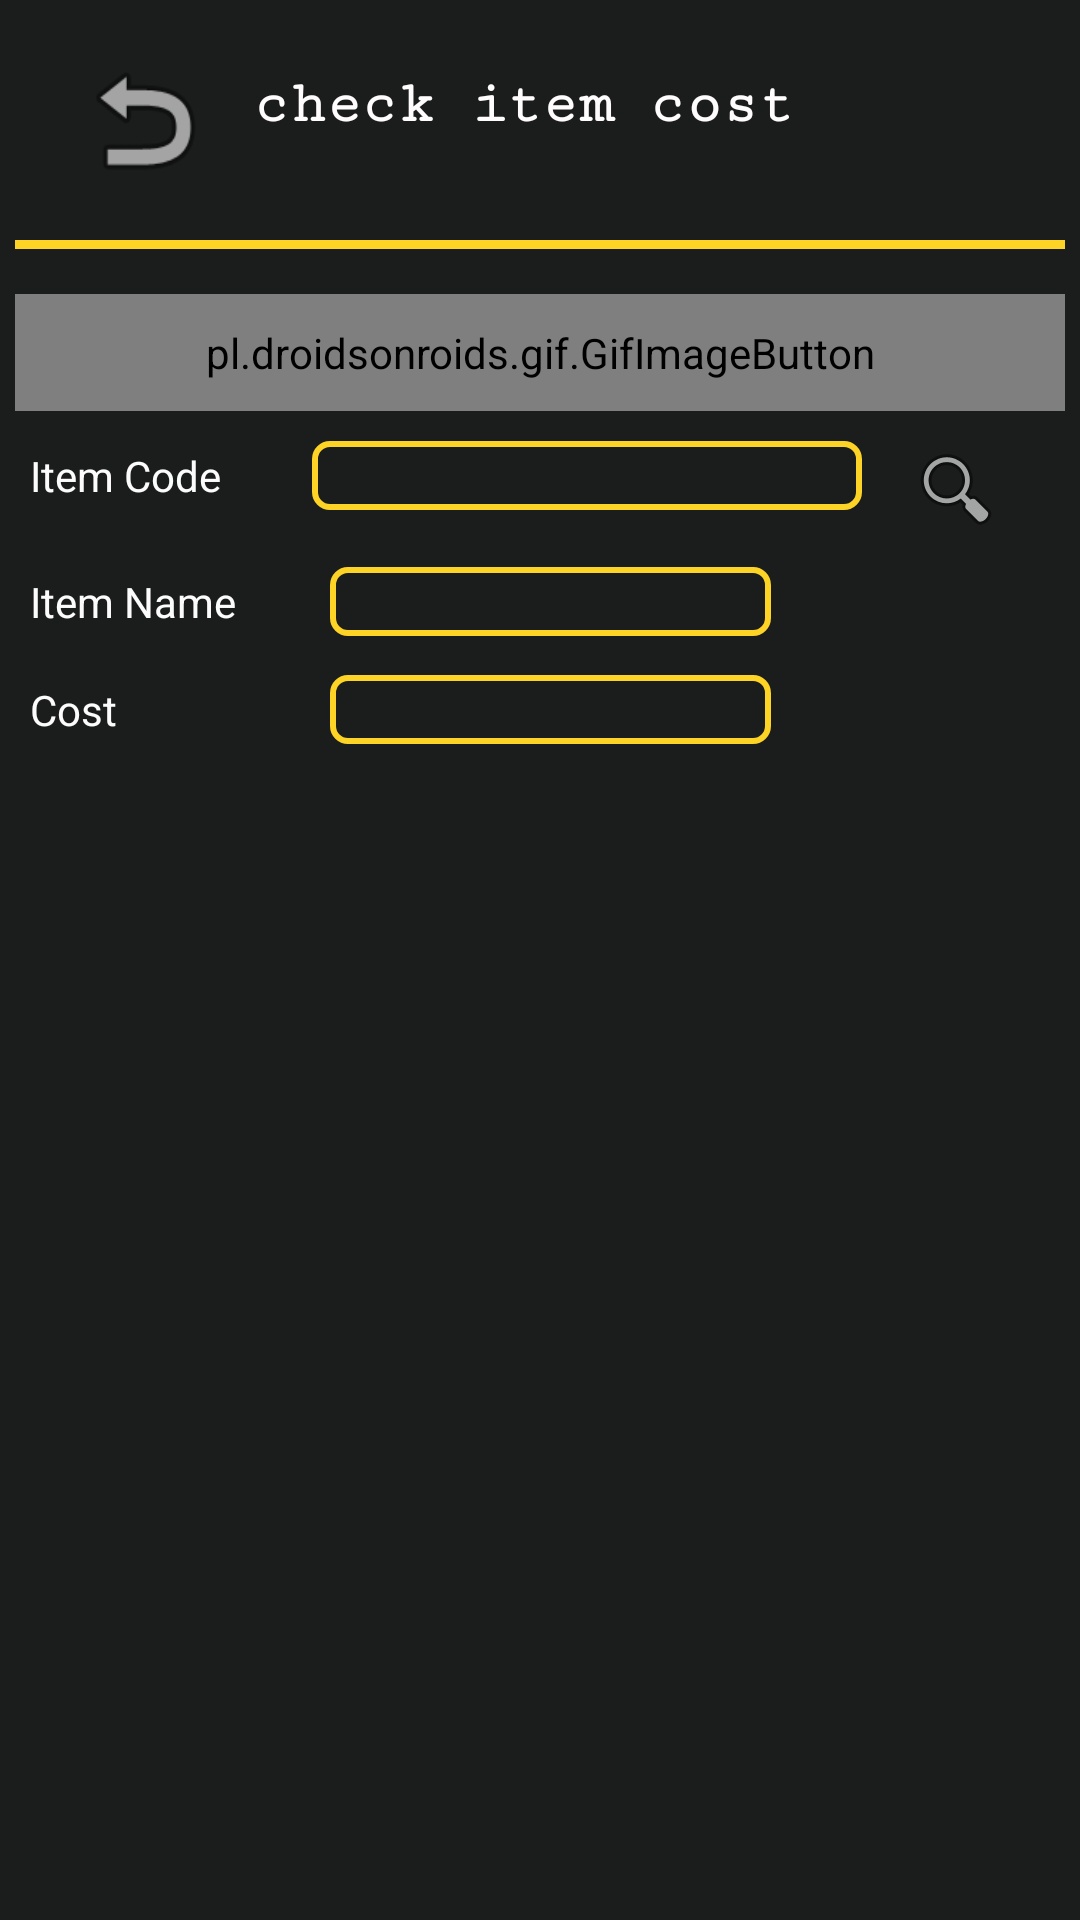

This screen was rendered from an Android layout file. Write that file and the resources it references.
<!-- AndroidManifest.xml: application theme AppTheme -->
<!-- res/layout/check_cost_yellow.xml -->
<?xml version="1.0" encoding="utf-8"?>
<LinearLayout xmlns:android="http://schemas.android.com/apk/res/android"
    xmlns:app="http://schemas.android.com/apk/res-auto"
    xmlns:tools="http://schemas.android.com/tools"
    android:layout_width="match_parent"
    android:layout_height="match_parent"
    android:background="@color/textColor"
    android:orientation="vertical">

    <LinearLayout
        android:layout_width="match_parent"
        android:layout_height="match_parent"
        android:background="@drawable/bac_"
        android:orientation="vertical"
        android:padding="5dp">

        

        
        
        
        
        
        
        

        
        
        
        
        
        
        

        
        
        

        
        
        
        
        
        
        
        
        
        

        


        <LinearLayout
            android:layout_width="match_parent"
            android:layout_height="wrap_content"
            android:gravity="center"
            android:orientation="horizontal"
            android:padding="10dp">

            <Button
                android:id="@+id/exit"
                android:layout_width="40dp"
                android:layout_height="50dp"
                android:layout_marginLeft="10dp"
                android:layout_marginRight="10dp"
                android:layout_weight="0.1"
                android:background="@android:drawable/ic_menu_revert"

                android:textAllCaps="false"
                android:textColor="@color/black"
                android:textSize="18sp" />

            <TextView
                android:id="@+id/textView19"
                android:layout_width="0dp"
                android:layout_height="wrap_content"
                android:layout_marginBottom="5dp"
                android:layout_weight="3"
                android:gravity="center"
                android:text="check item cost"
                android:textAllCaps="false"
                android:textColor="@color/grayLight"
                android:textSize="20sp"
                android:textStyle="bold"
                app:fontFamily="serif-monospace" />

            <Button
                android:id="@+id/barcode"
                android:layout_width="50dp"
                android:layout_height="50dp"
                android:layout_marginLeft="10dp"
                android:layout_marginRight="10dp"
                android:layout_weight="0.1"
                android:background="@drawable/icon_barcode"
                android:textAllCaps="false"
                android:textColor="@color/white"
                android:textSize="10sp" />
        </LinearLayout>

        <TextView
            android:id="@+id/editText8"
            android:layout_width="match_parent"
            android:layout_height="3dp"
            android:layout_marginTop="5dp"
            android:layout_marginBottom="15dp"
            android:background="@color/pinkLow"
            android:ems="10" />

        <ScrollView
            android:layout_width="match_parent"
            android:layout_height="match_parent">

            <LinearLayout
                android:layout_width="match_parent"
                android:layout_height="match_parent"

                android:orientation="vertical">

                
                
                
                
                
                


                <pl.droidsonroids.gif.GifImageButton
                    android:layout_width="match_parent"
                    android:layout_height="wrap_content"
                    android:background="@drawable/clear_buttons"
                    android:src="@drawable/barcode_scanner" />

                <TableRow
                    android:layout_width="match_parent"
                    android:layout_height="wrap_content"
                    android:layout_marginTop="5dp"
                    android:padding="5dp">

                    <TextView
                        android:id="@+id/textView32"
                        android:layout_width="wrap_content"
                        android:layout_height="wrap_content"
                        android:layout_weight="0.5"
                        android:text="@string/item_code"
                        android:textColor="@color/white"
                        android:textSize="14sp" />

                    <EditText
                        android:id="@+id/itemCode"
                        android:layout_width="wrap_content"
                        android:layout_height="wrap_content"
                        android:layout_weight="0.6"
                        android:background="@drawable/bac_frame_no"
                        android:ems="9"
                        android:focusedByDefault="true"
                        android:gravity="center"
                        android:inputType="textPersonName"
                        android:selectAllOnFocus="true"
                        android:textColor="@color/white"
                        android:textCursorDrawable="@color/orFloor"
                        android:textSize="14sp" />

                    <ImageView
                        android:id="@+id/search"
                        android:layout_width="wrap_content"
                        android:layout_height="wrap_content"
                        android:layout_weight="0.5"
                        app:srcCompat="@android:drawable/ic_menu_search" />


                </TableRow>

                <TableRow
                    android:layout_width="match_parent"
                    android:layout_height="wrap_content"
                    android:layout_marginBottom="5dp"
                    android:padding="5dp">

                    <TextView
                        android:id="@+id/textView33"
                        android:layout_width="100dp"
                        android:layout_height="wrap_content"
                        android:text="@string/item_name"
                        android:textColor="@color/white"
                        android:textSize="14sp" />

                    <TextView
                        android:id="@+id/itemName"
                        android:layout_width="wrap_content"
                        android:layout_height="wrap_content"
                        android:background="@drawable/bac_frame_no"
                        android:ems="9"
                        android:gravity="center"
                        android:inputType="textPersonName"
                        android:textColor="@color/white"
                        android:textCursorDrawable="@color/orFloor"
                        android:textSize="14sp" />

                    <ImageView
                        android:id="@+id/search2"
                        android:layout_width="match_parent"
                        android:layout_height="wrap_content"
                        tools:visibility="invisible" />
                </TableRow>

                <TableRow
                    android:layout_width="match_parent"
                    android:layout_height="wrap_content"
                    android:layout_marginBottom="10dp">

                    <TextView
                        android:id="@+id/textView34"
                        android:layout_width="100dp"
                        android:layout_height="wrap_content"
                        android:layout_marginRight="5dp"
                        android:padding="5dp"
                        android:text="Cost"
                        android:textColor="@color/white"
                        android:textSize="14sp" />

                    <TextView
                        android:id="@+id/salesPrice"
                        android:layout_width="wrap_content"
                        android:layout_height="wrap_content"
                        android:background="@drawable/bac_frame_no"
                        android:ems="9"
                        android:gravity="center"
                        android:inputType="textPersonName"
                        android:textColor="@color/white"
                        android:textCursorDrawable="@color/orFloor"
                        android:textSize="14sp" />

                    <ImageView
                        android:id="@+id/search3"
                        android:layout_width="match_parent"
                        android:layout_height="wrap_content"
                        tools:visibility="invisible" />

                </TableRow>


            </LinearLayout>
        </ScrollView>

    </LinearLayout>

</LinearLayout>
<!-- resources referenced by this layout -->
<resources>
  <color name="black">#0f1215</color>
  <color name="grayLight">#FEFFFDFD</color>
  <color name="orFloor">#D5FDD835</color>
  <color name="pinkLow">#fdd325</color>
  <color name="textColor">#232222</color>
  <color name="white">#FDFCFC</color>
  <!-- drawable bac_ (drawable) -->
  <?xml version="1.0" encoding="utf-8"?>
  <selector xmlns:android="http://schemas.android.com/apk/res/android">
      <item android:state_pressed="true" >
          <shape>
              <solid
                  android:color="#a6e3e9" />
              <stroke
                  android:width="15dp"
                  android:color="#34abb5" />
              <corners
                  android:radius="900dp" />
              
                  
                  
                  
                  
          </shape>
      </item>
      
      
  
      
      
      <item>
          <shape>
              <gradient
                  android:endColor="#80131616"
                  android:startColor="#80131616"
                  android:angle="90" />
              
                  
                  
              
                  
              
                  
                  
                  
                  
          </shape>
      </item>
  </selector>
  <!-- drawable bac_frame_no (drawable) -->
  <?xml version="1.0" encoding="utf-8"?>
  <selector xmlns:android="http://schemas.android.com/apk/res/android">
      <item>
          <shape>
  
              <stroke
                  android:width="2dp"
                  android:color="#fdd325"
                  />
              <corners
                  android:radius="5dp" />
              <padding
              android:left="2dp"
              android:top="2dp"
              android:right="2dp"
              android:bottom="2dp" />
          </shape>
      </item>
  </selector>
  <!-- drawable clear_buttons (drawable) -->
  <?xml version="1.0" encoding="utf-8"?>
  <selector xmlns:android="http://schemas.android.com/apk/res/android">
      
          
              
                  
              
                  
                  
              
                  
              
                  
                  
                  
                  
          
      
      <item>
          <shape>
              <gradient
                  android:startColor="#fdd325"
                  android:endColor="#fdd325"
                  android:angle="90" />
              
                  
                  
              <corners
                  android:radius="5dp" />
              <padding
                  android:left="10dp"
                  android:top="10dp"
                  android:right="10dp"
                  android:bottom="10dp" />
          </shape>
      </item>
  </selector>
  <string name="check_item_price">Check Item Price</string>
  <string name="item_code">Item Code </string>
  <string name="item_name">Item Name </string>
  <style name="AppTheme" parent="Theme.AppCompat.Light.NoActionBar">
          
          <item name="colorPrimary">@color/black</item>
          <item name="colorPrimaryDark">@color/black</item>
          <item name="colorAccent">@color/pinkLow</item>
          <item name="android:textColorSecondary">@color/pinkLow</item>
      </style>
</resources>
